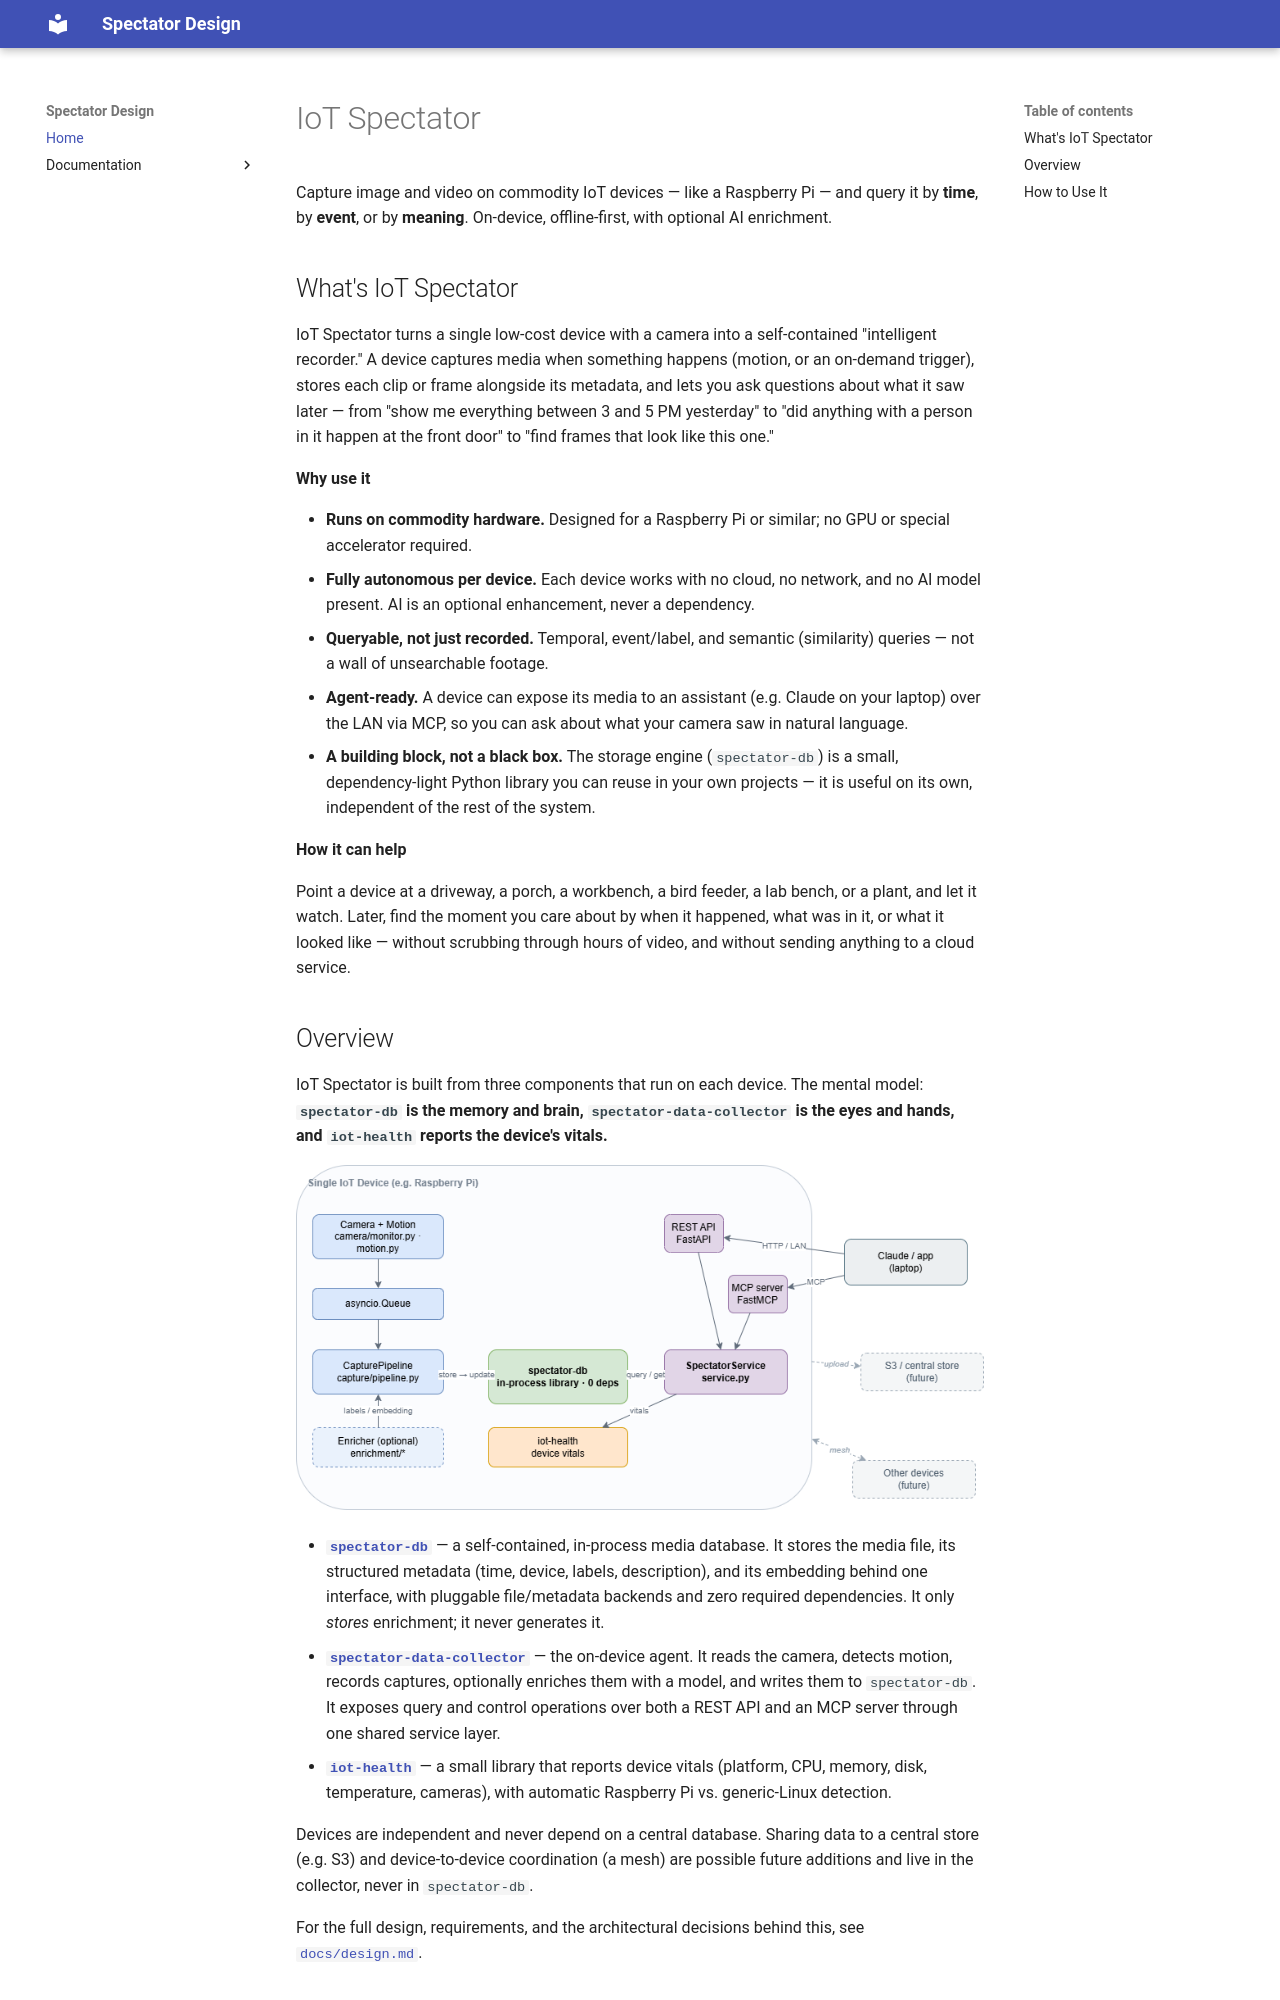

repository: iot-spectator/spectator-design · page: index.html · generator: mkdocs

# IoT Spectator

Capture image and video on commodity IoT devices — like a Raspberry Pi — and query it by **time**, by **event**, or by **meaning**. On-device, offline-first, with optional AI enrichment.

## What's IoT Spectator

IoT Spectator turns a single low-cost device with a camera into a self-contained "intelligent recorder." A device captures media when something happens (motion, or an on-demand trigger), stores each clip or frame alongside its metadata, and lets you ask questions about what it saw later — from "show me everything between 3 and 5 PM yesterday" to "did anything with a person in it happen at the front door" to "find frames that look like this one."

**Why use it**

- **Runs on commodity hardware.** Designed for a Raspberry Pi or similar; no GPU or special accelerator required.
- **Fully autonomous per device.** Each device works with no cloud, no network, and no AI model present. AI is an optional enhancement, never a dependency.
- **Queryable, not just recorded.** Temporal, event/label, and semantic (similarity) queries — not a wall of unsearchable footage.
- **Agent-ready.** A device can expose its media to an assistant (e.g. Claude on your laptop) over the LAN via MCP, so you can ask about what your camera saw in natural language.
- **A building block, not a black box.** The storage engine (`spectator-db`) is a small, dependency-light Python library you can reuse in your own projects — it is useful on its own, independent of the rest of the system.

**How it can help**

Point a device at a driveway, a porch, a workbench, a bird feeder, a lab bench, or a plant, and let it watch. Later, find the moment you care about by when it happened, what was in it, or what it looked like — without scrubbing through hours of video, and without sending anything to a cloud service.
